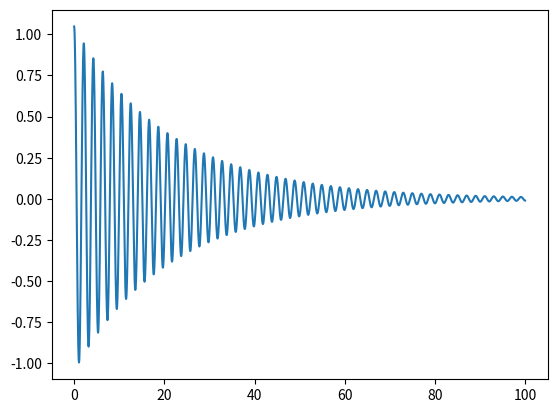
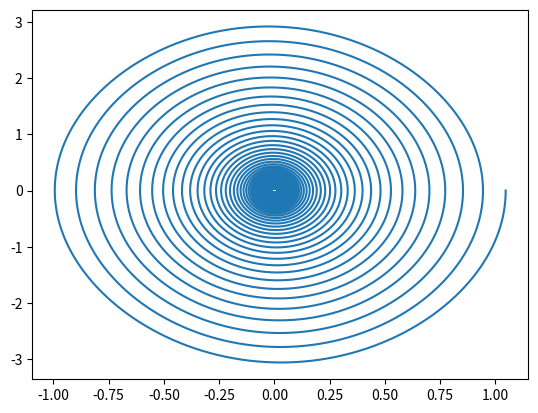

These charts were generated, in order, by the following Python code:
import numpy as np
from matplotlib import pyplot as plt

# Define physical constants
g = 9.8
L = 1
mu = 0.1

# Define initial condition
THETA_0 = np.pi / 3  # 60 degrees
THETA_DOT_0 = 0  # Initial angular velocity

thetas = []
thetas_dots = []

thetas.append(THETA_0)
thetas_dots.append(THETA_DOT_0)

delta_t = 0.001  # time step


# Define the ODE
def get_theta_double_dot(theta_, theta_dot):
    return -mu * theta_dot - (g / L) * np.sin(theta_)


# Solve ODE
def theta(t):
    # Initialize changing values
    theta = THETA_0
    theta_dot = THETA_DOT_0
    for time in np.arange(0, t, delta_t):
        theta_double_dot = get_theta_double_dot(theta, theta_dot)
        theta += theta_dot * delta_t
        theta_dot += theta_double_dot * delta_t
        thetas.append(theta)
        thetas_dots.append(theta_dot)
    return theta

t = 100
theta(t)
t_plt = np.arange(0, t+delta_t, delta_t)

print(len(t_plt))
print(len(thetas))
plt.figure()
plt.plot(t_plt, thetas)
plt.figure()
plt.plot(thetas, thetas_dots)
plt.show()
